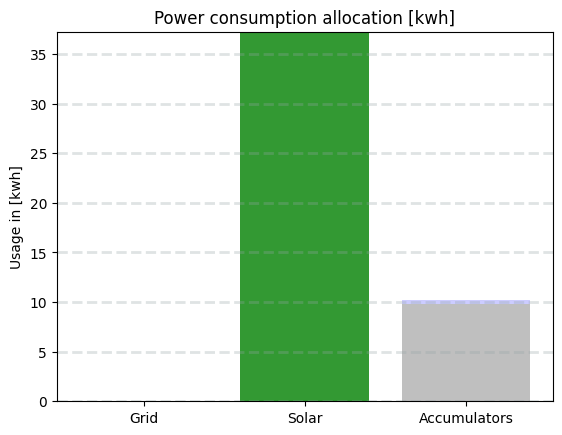

Recreate this plot in Python.
# %%
from scipy.optimize import linprog
import matplotlib.pyplot as plt; plt.rcdefaults()
import numpy as np
import matplotlib.pyplot as plt

#------Functions---------
def g_function(x, y):
    if x <= y:
        return 0
    else:
        return -(x-y)

def f_function(x, y):
    if x >= y:
        return y
    else:
        return x

#*************Power Consumers*************

#------Car
car_soc = 0.7                                # Read from TeslaAPI
car_battery_capacity = 75                    # Capacity: 75kwh
car_soc_min = 0.2
car_soc_min_kwh = 0
car_discharge_level = (1 - car_soc) * car_battery_capacity

if car_soc < car_soc_min:
    car_soc_min_kwh = (car_soc_min - car_soc) * car_battery_capacity

#------Household
avg_home_consumption = 14.3                # Derived from previous data, maybe connect to TeslaAPI

#------Total Power
min_total_power_required = avg_home_consumption + car_soc_min_kwh          
max_total_power_required = avg_home_consumption + car_discharge_level

#*************Power Producers*************
#----Grid Power
grid_power = 1                      # Constant: 1[kWh]

#----Accumulator
acc_soc = 0.4                       # Read from TeslaAPI
acc_soc_min = 0.2
acc_capacity = 24.4
acc_power = acc_soc * acc_capacity
beta = 1

if acc_soc < acc_soc_min:
    acc_soc = acc_soc_min #TODO: why do I hardcode this?

#----Solar Power
amps = 9                                            # Read from SolarAPI
duration = 18 #Bug 18 - 31                                     # Read from SolarAPI
solar_power = 230 * amps * duration * (1/1000)

#*************Linear Program Model*************

#----Coefficients 
objective_function = [grid_power, -solar_power, beta * acc_power]

#----Constraints
lhs_ineq = [[0,   0,             acc_power],                # (4.37) : Max. Accumulator Consumption [kwh]
            [0,   0,             acc_power],                # (4.38) : Min. Soc in Accumulator [kwh] (The evaluation with f_function for acc_j happens after optimization, because it is all about how much to charge after knowing how much power is coming. And from a temporal point of view, the solar power is consumed first by house and car and THEN charged, therefore the charging needs to be accounted for after consumption)
            [-1,  solar_power,   0        ],                #  x1 >= -(solar_power * (1 - x2)) : Grid Export (The evaluation with g_function happens after optimization, because this is where we determine how much power to give to the accumulator to charge.)
            [-1,  0,            -acc_power],                # (4.39) : Min. #Power demanded [kwh]
            [1,   0,             acc_power]]                # (4.40) : Max. #Power demanded [kwh] 

rhs_ineq = [(1 - acc_soc_min) * acc_capacity,               # (4.37) : Max. Accumulator Consumption [kwh]
            -(acc_soc_min * acc_capacity) + acc_power,      # (4.38) : Min. Soc in Accumulator [kwh]
            solar_power,                                    #  x1 >= -(solar_power * (1 - x2)) : Grid Export
            -min_total_power_required + solar_power,        # (4.39) : Min. #Power demanded [kwh]
            max_total_power_required - solar_power]         # (4.40) : Max. #Power demanded [kwh] 
              
#----Sign Restrictions
bnd = [(float("-inf"), float("inf")),  # Bounds of x1 --> Grid
       (0, 1),                         # Bounds of X2 --> Solar
       (0, 1)]                         # Bounds of x3 --> Accumulator

#----Simplex Optimization
opt = linprog(c=objective_function, 
              A_ub=lhs_ineq, 
              b_ub=rhs_ineq, 
              bounds=bnd, 
              method="simplex")

#-----Post Evaluations
#-Grid
grid_pull_pre_accumulator_charge = opt.x[0] * grid_power
grid_pull = g_function(solar_power * (1-opt.x[1]), (1-acc_soc) * acc_capacity)

#-Solar
consumed_solar_power_for_acc_charge = f_function(solar_power * (1-opt.x[1]), (1-acc_soc) * acc_capacity)
consumed_solar_power = opt.x[1] * solar_power + consumed_solar_power_for_acc_charge
excess_solar_power = solar_power * (1 - opt.x[1])

#-Accumulator
consumed_acc_power = opt.x[2] * acc_power
acc_level_after_discharge = round((acc_power - consumed_acc_power), 2)
acc_level_after_charge = acc_level_after_discharge + consumed_solar_power_for_acc_charge

#-Total Consumed Power
total_pulled_power = consumed_solar_power + consumed_acc_power

#*************Visualization*************
print(opt)
objects = ('Grid', 'Solar', 'Accumulators')

#-----Configuration
x = np.arange(len(objects))
y1_power_producer_consumption = [grid_pull, 
                                 consumed_solar_power,
                                 consumed_acc_power]
y2_power_producer_capacity = [0, 
                              (solar_power - consumed_solar_power),
                              (acc_power   - consumed_acc_power)]

y3_acc_charge_delta = [0, 0, (acc_level_after_charge - (acc_power - consumed_acc_power))]                            

#-----Styling
plt.bar(x, y1_power_producer_consumption, color=['red', 'green', 'blue'], align='center',                       alpha=0.8)
plt.bar(x, y2_power_producer_capacity,    color=['grey', 'grey', 'grey'], bottom=y1_power_producer_consumption, alpha=0.5)
plt.bar(x, y3_acc_charge_delta, color=['white', 'white', 'blue'], bottom= y2_power_producer_capacity, alpha=0.2)
plt.xticks(x, objects)
plt.ylabel('Usage in [kwh]')
plt.title('Power consumption allocation [kwh]')
plt.grid(color='#95a5a6', linestyle='--', linewidth=2, axis='y', alpha=0.3)
plt.show()

#-----Logging
print("----------------------")
print("** Overview **")
print("Grid Pull: ",                               round(grid_pull, 2), "[kwh]", "(Before Charging Accumulator: ", round(grid_pull_pre_accumulator_charge, 2), "[kwh])")
print("Solar Pull: ",                              round(consumed_solar_power, 2), "[kwh] from", round(solar_power, 2), "[kwh]")
print("Accumulators Pull: ",                       round(consumed_acc_power, 2), "[kwh] from", round(acc_power, 2), "[kwh]")

print("----------------------")
print("** Accumulator **")
print("Min. power for preservation: ",          acc_soc_min * acc_capacity, "[kwh]", "/", acc_soc_min * 100, "%")
print("Level Before Discharge:",                acc_power, "[kwh]", "/", round(acc_power/acc_capacity * 100, 2), "%")
print("Level After Discharge:",                 acc_level_after_discharge, "[kwh]", "/", round(acc_level_after_discharge/acc_capacity * 100, 2), "%")
print("Consumed Solar Power for Charging",      round(consumed_solar_power_for_acc_charge, 2), "[kwh]")
print("Level After Charging from Solar Power:", acc_level_after_charge, "[kwh]", "/", round(acc_level_after_charge/acc_capacity * 100, 2), "%")

print("----------------------")
print("** Home **")
print("Consumed Power:", avg_home_consumption, "[kwh]")

print("----------------------")
print("** E-Car **")
print("Consumed Power:",  round((total_pulled_power - avg_home_consumption - consumed_solar_power_for_acc_charge), 2), "[kwh]")
print("SoC before:", (car_soc * 100), "%")
print("SoC after:",  round((car_soc + (round(total_pulled_power - avg_home_consumption - consumed_solar_power_for_acc_charge, 2) / car_battery_capacity)) * 100, 2), "%")

print("----------------------")

print("Total Power Reserved for Consumption:", round(total_pulled_power, 2), "[kwh]")
print("Smart Utility Meter:", round(grid_pull, 2), "[kwh]")
print("----------------------")

print("Optimized Coefficient Values:", opt.x)

# %%
